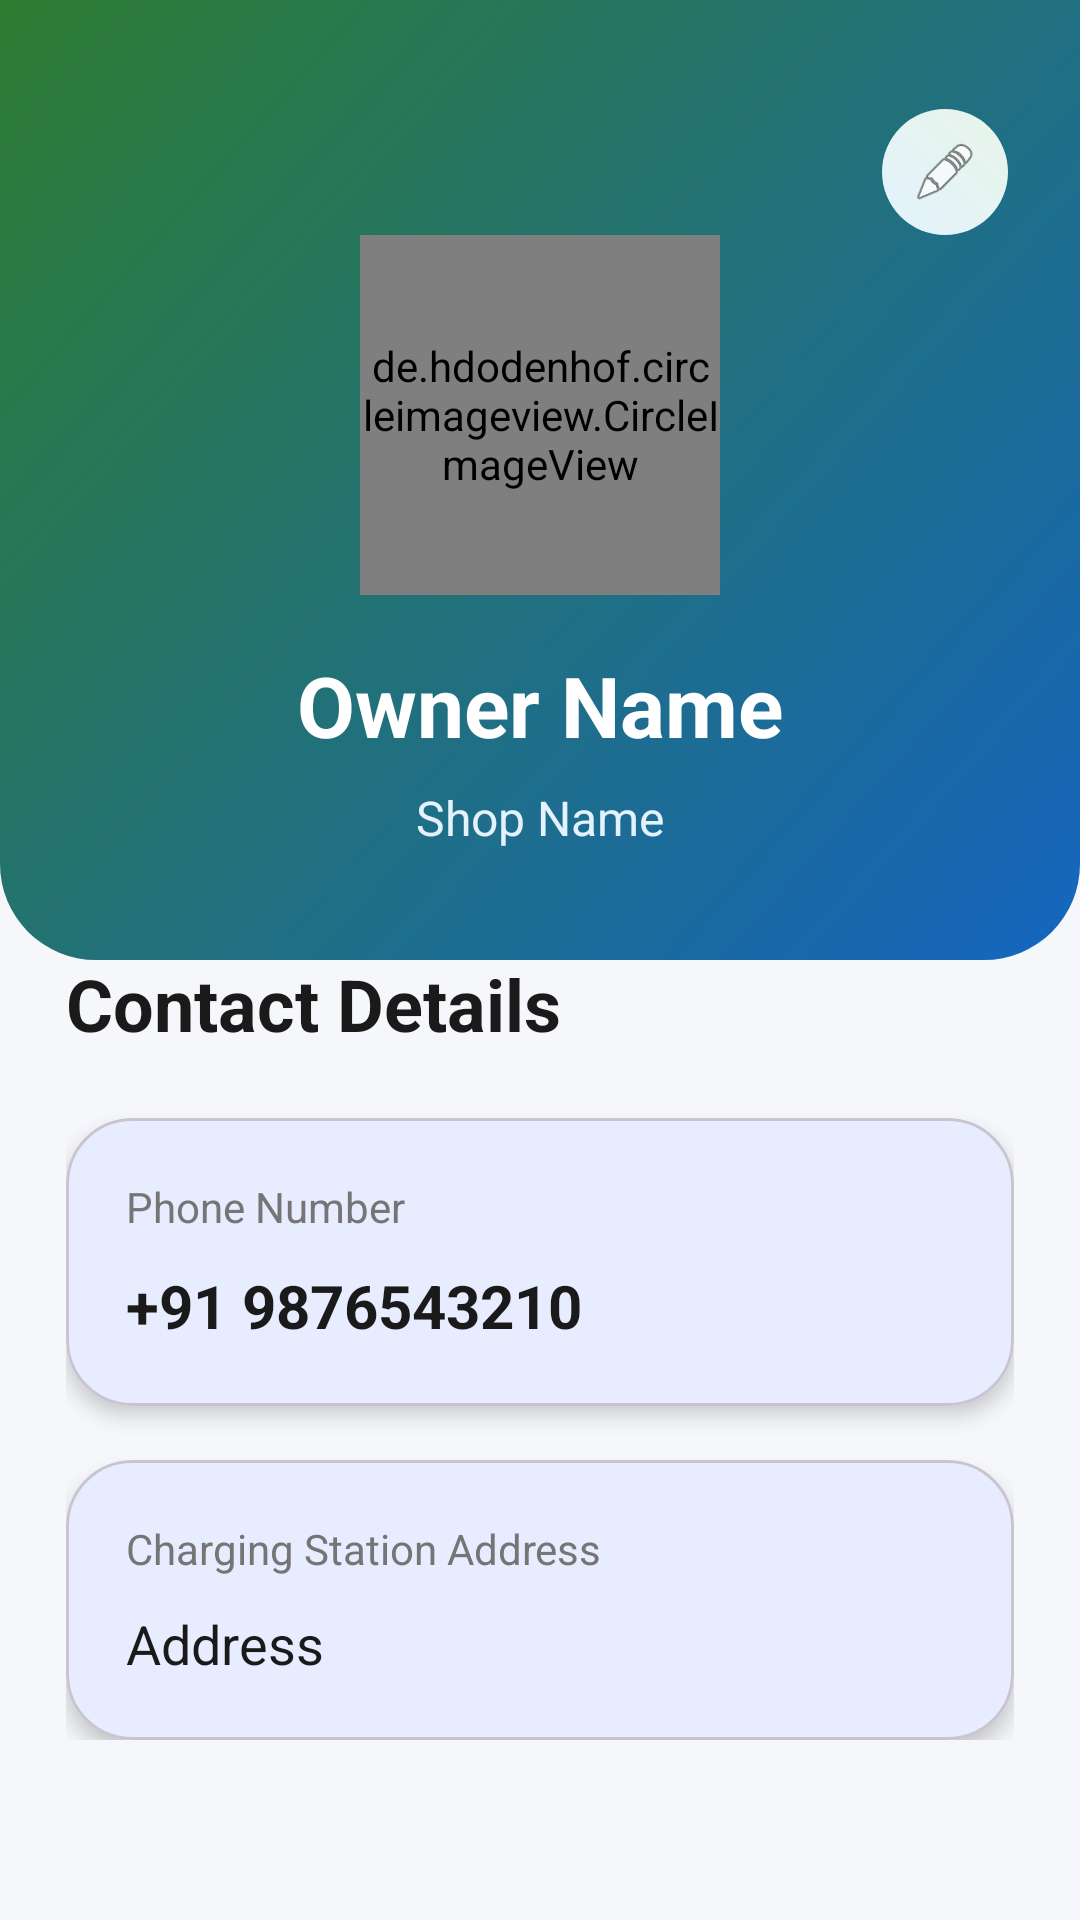

Layout XML and referenced resources for this Android screen:
<!-- AndroidManifest.xml: application theme Theme.EV_grama_charge -->
<!-- res/layout/activity_host_profile.xml -->
<?xml version="1.0" encoding="utf-8"?>
<ScrollView
    xmlns:android="http://schemas.android.com/apk/res/android"
    xmlns:app="http://schemas.android.com/apk/res-auto"
    android:layout_width="match_parent"
    android:layout_height="match_parent"
    android:background="@color/background">

    <LinearLayout
        android:layout_width="match_parent"
        android:layout_height="wrap_content"
        android:orientation="vertical">

        

        <LinearLayout
            android:layout_width="match_parent"
            android:layout_height="320dp"
            android:orientation="vertical"
            android:gravity="center"
            android:background="@drawable/bg_home_header"
            android:padding="24dp">

            

            <LinearLayout
                android:layout_width="match_parent"
                android:layout_height="wrap_content"
                android:gravity="end">

                <ImageView
                    android:id="@+id/btnEditProfile"
                    android:layout_width="42dp"
                    android:layout_height="42dp"
                    android:padding="10dp"
                    android:src="@android:drawable/ic_menu_edit"
                    android:background="@drawable/bg_icon_circle"/>

            </LinearLayout>

            

            <de.hdodenhof.circleimageview.CircleImageView
                android:id="@+id/imageProfile"
                android:layout_width="120dp"
                android:layout_height="120dp"
                android:src="@drawable/ic_user"
                app:civ_border_width="3dp"
                app:civ_border_color="@android:color/white"/>

            

            <TextView
                android:id="@+id/tvOwnerName"
                android:layout_width="wrap_content"
                android:layout_height="wrap_content"
                android:text="Owner Name"
                android:textColor="@android:color/white"
                android:textSize="28sp"
                android:textStyle="bold"
                android:layout_marginTop="18dp"/>

            

            <TextView
                android:id="@+id/tvShopName"
                android:layout_width="wrap_content"
                android:layout_height="wrap_content"
                android:text="Shop Name"
                android:textColor="#E3F2FD"
                android:textSize="16sp"
                android:layout_marginTop="8dp"/>

        </LinearLayout>

        

        <LinearLayout
            android:layout_width="match_parent"
            android:layout_height="wrap_content"
            android:layout_marginTop="-24dp"
            android:orientation="vertical"
            android:background="@drawable/bg_auth_card"
            android:padding="22dp">

            

            <TextView
                android:layout_width="wrap_content"
                android:layout_height="wrap_content"
                android:text="Contact Details"
                android:textColor="@color/darkText"
                android:textSize="24sp"
                android:textStyle="bold"/>

            

            <com.google.android.material.card.MaterialCardView
                android:layout_width="match_parent"
                android:layout_height="wrap_content"
                android:layout_marginTop="22dp"
                app:cardCornerRadius="22dp"
                app:cardElevation="4dp">

                <LinearLayout
                    android:layout_width="match_parent"
                    android:layout_height="wrap_content"
                    android:orientation="vertical"
                    android:padding="20dp">

                    <TextView
                        android:layout_width="wrap_content"
                        android:layout_height="wrap_content"
                        android:text="Phone Number"
                        android:textColor="@color/lightText"
                        android:textSize="14sp"/>

                    <TextView
                        android:id="@+id/tvPhone"
                        android:layout_width="wrap_content"
                        android:layout_height="wrap_content"
                        android:text="+91 9876543210"
                        android:textColor="@color/darkText"
                        android:textSize="20sp"
                        android:textStyle="bold"
                        android:layout_marginTop="10dp"/>

                </LinearLayout>

            </com.google.android.material.card.MaterialCardView>

            

            <com.google.android.material.card.MaterialCardView
                android:layout_width="match_parent"
                android:layout_height="wrap_content"
                android:layout_marginTop="18dp"
                app:cardCornerRadius="22dp"
                app:cardElevation="4dp">

                <LinearLayout
                    android:layout_width="match_parent"
                    android:layout_height="wrap_content"
                    android:orientation="vertical"
                    android:padding="20dp">

                    <TextView
                        android:layout_width="wrap_content"
                        android:layout_height="wrap_content"
                        android:text="Charging Station Address"
                        android:textColor="@color/lightText"
                        android:textSize="14sp"/>

                    <TextView
                        android:id="@+id/tvAddress"
                        android:layout_width="match_parent"
                        android:layout_height="wrap_content"
                        android:text="Address"
                        android:textColor="@color/darkText"
                        android:textSize="18sp"
                        android:layout_marginTop="10dp"
                        android:lineSpacingExtra="4dp"/>

                </LinearLayout>

            </com.google.android.material.card.MaterialCardView>

        </LinearLayout>

    </LinearLayout>

</ScrollView>
<!-- resources referenced by this layout -->
<resources>
  <color name="background">#F5F7FA</color>
  <color name="darkText">#1A1A1A</color>
  <color name="lightText">#757575</color>
  <!-- drawable bg_home_header (drawable) -->
  <?xml version="1.0" encoding="utf-8"?>
  <shape xmlns:android="http://schemas.android.com/apk/res/android">
  
      <gradient
          android:angle="135"
          android:startColor="#1565C0"
          android:endColor="#2E7D32"/>
  
      <corners
          android:bottomLeftRadius="32dp"
          android:bottomRightRadius="32dp"/>
  
  </shape>
  <!-- drawable bg_icon_circle (drawable) -->
  <?xml version="1.0" encoding="utf-8"?>
  <shape xmlns:android="http://schemas.android.com/apk/res/android">
  
      <gradient
          android:startColor="#E3F2FD"
          android:endColor="#E8F5E9"
          android:angle="45"/>
  
      <corners android:radius="100dp"/>
  
  </shape>
  <style name="Theme.EV_grama_charge" parent="Theme.Material3.DayNight.NoActionBar">
  
              <item name="colorPrimary">@color/primary</item>
              <item name="colorOnPrimary">@color/onPrimary</item>
  
              <item name="colorSecondary">@color/secondary</item>
              <item name="colorOnSecondary">@color/onSecondary</item>
  
              <item name="android:colorBackground">@color/background</item>
  
              <item name="android:statusBarColor">@color/primaryDark</item>
  
          </style>
  <color name="primary">#0A84FF</color>
  <color name="onPrimary">#FFFFFF</color>
  <color name="secondary">#00C853</color>
  <color name="onSecondary">#FFFFFF</color>
  <color name="primaryDark">#0060DF</color>
</resources>
